Labelled photos from "dataset", an image-classification folder in schwein69/VA_Project. The possible labels are: fist, index finger pointing, open palm, pinch, two fingers.

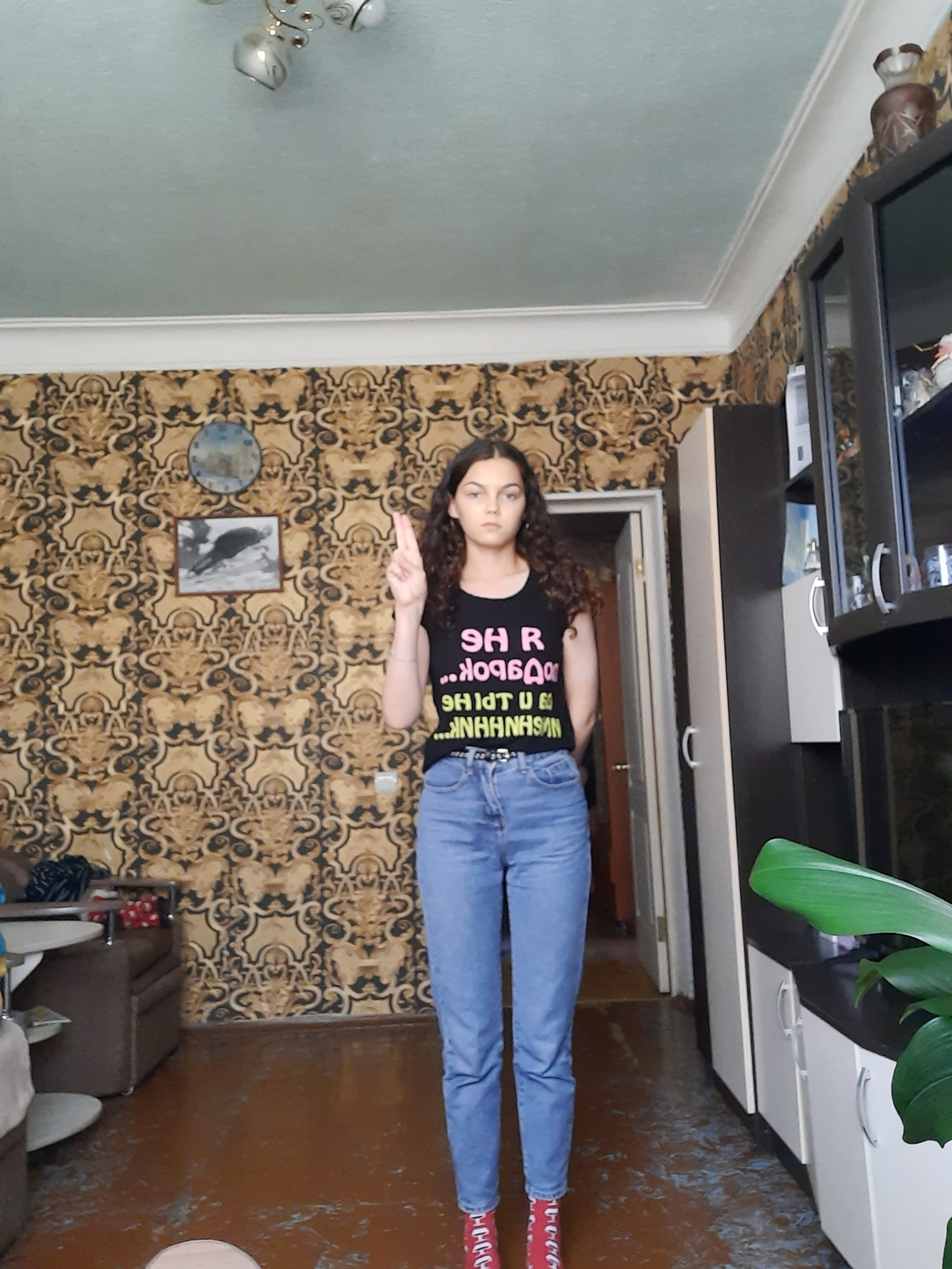
Label: two fingers

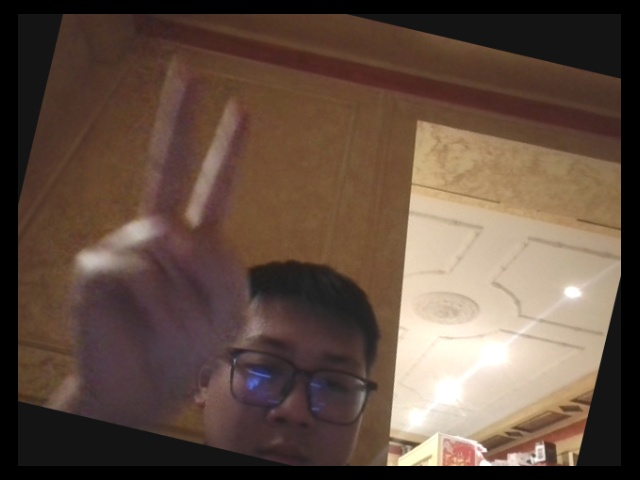
Label: two fingers

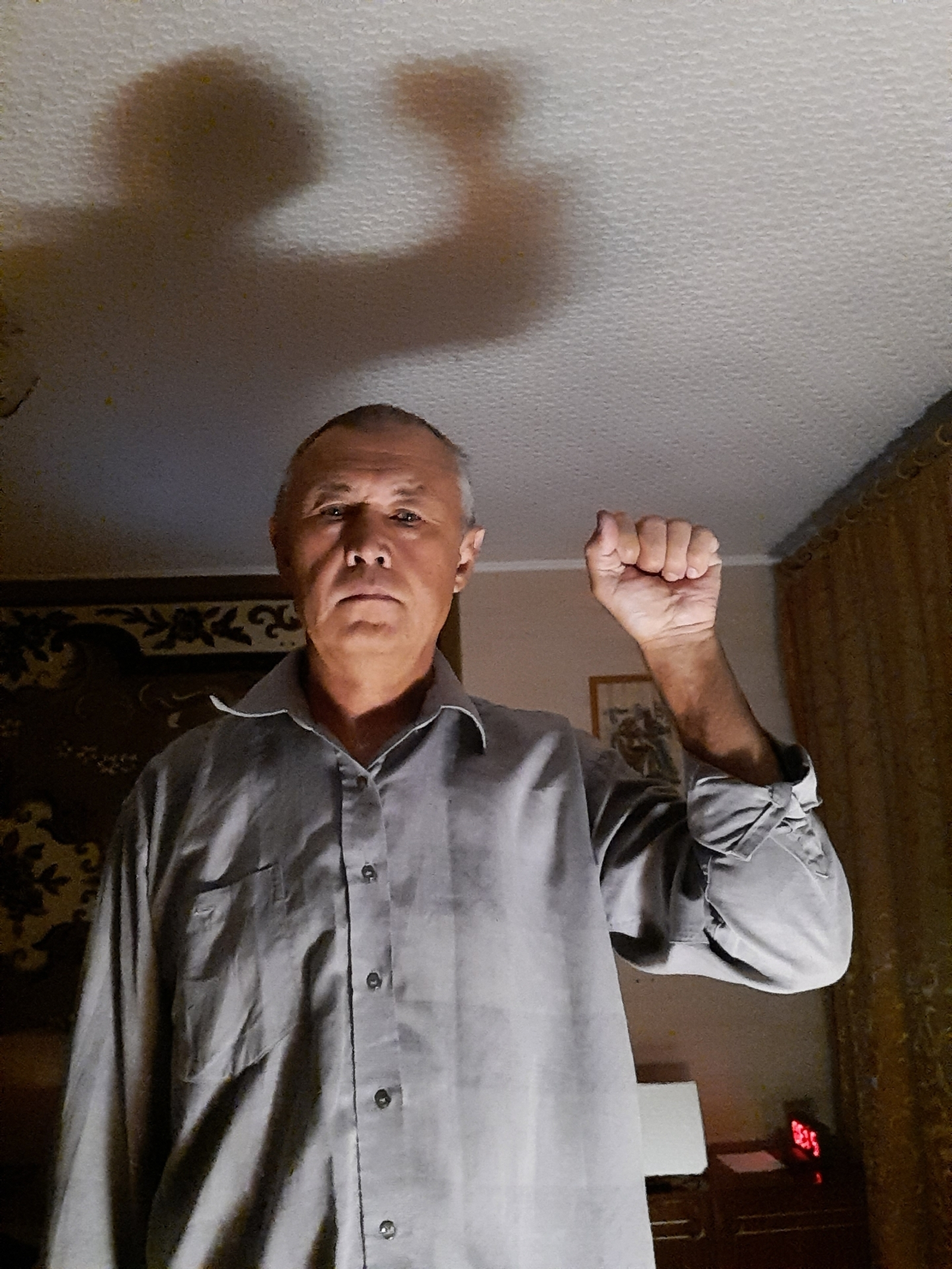
Label: fist

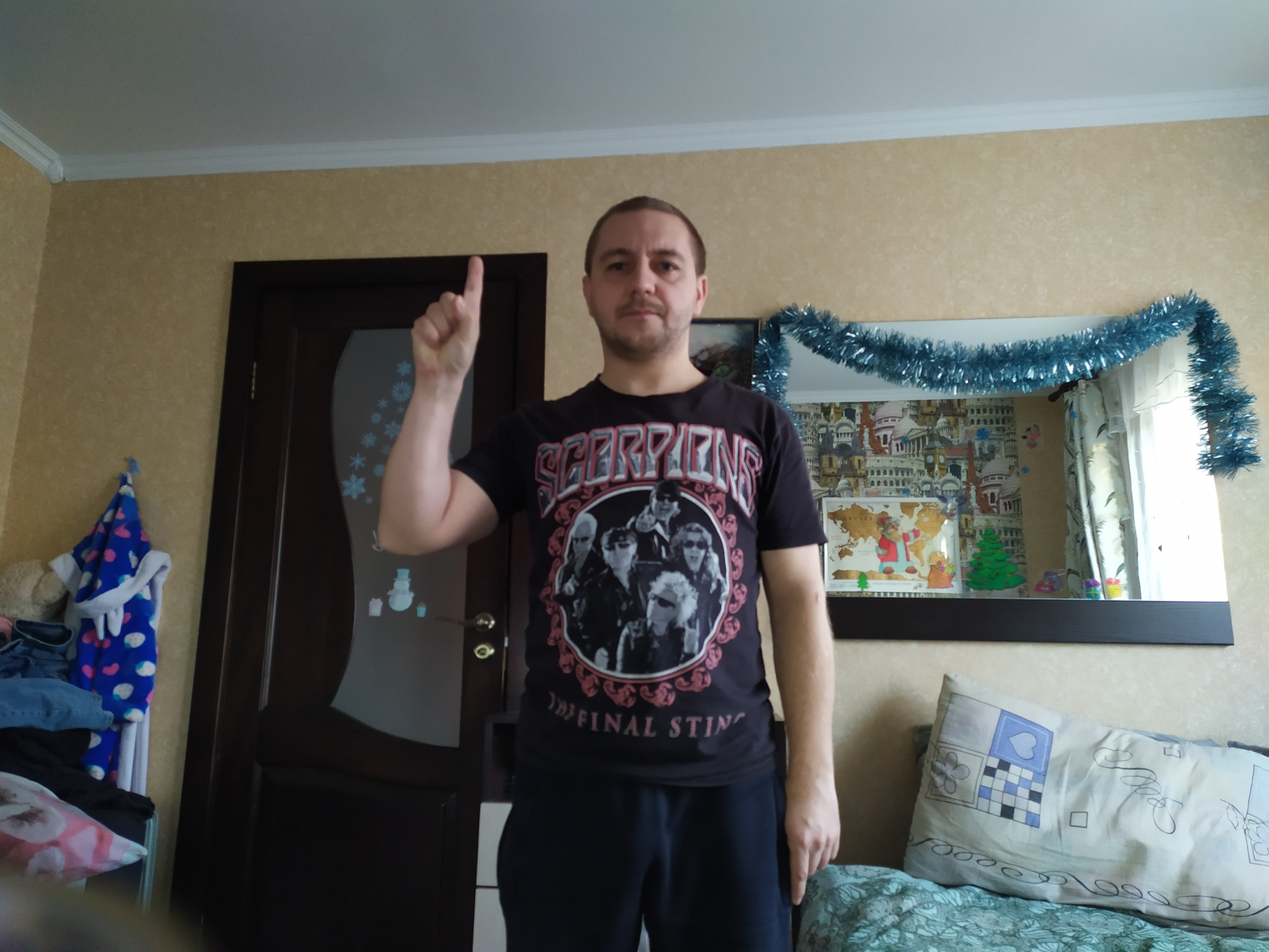
Label: index finger pointing

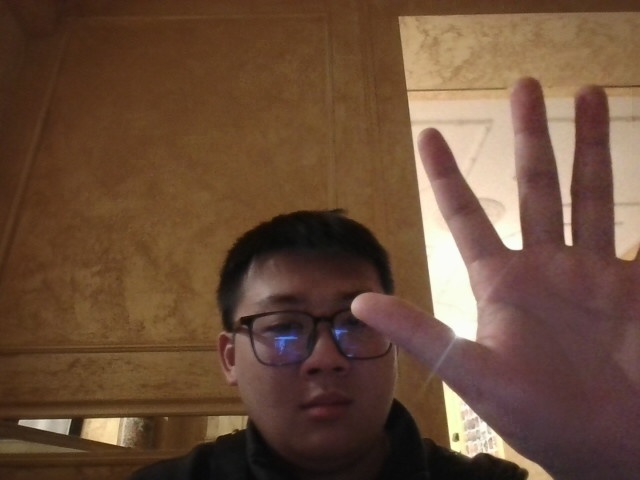
Label: open palm

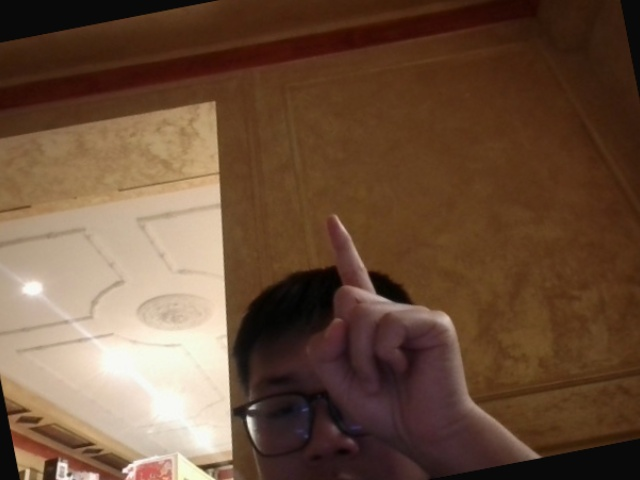
Label: index finger pointing
